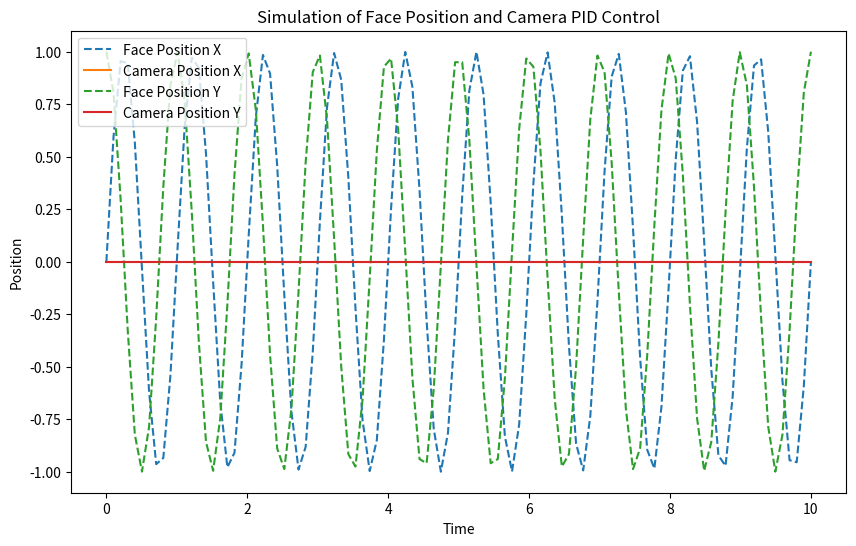

Source code (Python):
# # # import numpy as np
# # # import matplotlib.pyplot as plt

# # # # Define PID parameters
# # # kp = 0.5
# # # ki = 0.2
# # # kd = 0.1

# # # # Define setpoint and initial conditions
# # # setpoint = 0
# # # current = 0
# # # prev_error = 0
# # # integral = 0

# # # # Define simulation parameters
# # # dt = 0.01  # Time step
# # # total_time = 5  # Total simulation time
# # # time = np.arange(0, total_time, dt)
# # # output = np.zeros(len(time))

# # # # Simulate PID control
# # # for i in range(1, len(time)):
# # #     error = setpoint - current
# # #     integral += error * dt
# # #     derivative = (error - prev_error) / dt
# # #     output[i] = kp * error + ki * integral + kd * derivative
# # #     current += output[i] * dt  # Update current based on PID output
# # #     prev_error = error

# # # # Plot the results
# # # plt.figure()
# # # plt.plot(time, output, label='PID Output')
# # # plt.xlabel('Time')
# # # plt.ylabel('Output')
# # # plt.title('PID Control Simulation')
# # # plt.legend()
# # # plt.show()
# # import numpy as np
# # import matplotlib.pyplot as plt
# # from matplotlib.animation import FuncAnimation

# # # Define PID parameters
# # kp = 0.5
# # ki = 0.2
# # kd = 0.1

# # # Define initial conditions
# # setpoint = 0
# # current = 0
# # prev_error = 0
# # integral = 0

# # # Create a figure and axis for real-time plotting
# # fig, ax = plt.subplots()
# # ax.set_xlim(0, 5)
# # ax.set_ylim(-1, 1)
# # line, = ax.plot([], [], lw=2)

# # # Initialize data lists for plotting
# # time_list = []
# # output_list = []

# # # Define the update function for real-time plot
# # def update(frame):
# #     global current, integral, prev_error
# #     time_list.append(frame)

# #     # Simulate face movement
# #     face_position = np.sin(2 * np.pi * frame)  # Example face position (sine wave for demonstration)

# #     # Implement PID control
# #     error = setpoint - current
# #     integral += error
# #     derivative = (error - prev_error)
# #     output = kp * error + ki * integral + kd * derivative
# #     current += output

# #     output_list.append(output)
# #     line.set_data(time_list, output_list)
# #     return line,

# # # Create the animation
# # ani = FuncAnimation(fig, update, frames=np.linspace(0, 5, 100), blit=True)

# # # Show the real-time plot
# # plt.xlabel('Time')
# # plt.ylabel('Output')
# # plt.title('Real-time PID Control Response')
# # plt.show()

# import numpy as np
# import matplotlib.pyplot as plt
# from matplotlib.animation import FuncAnimation
# import ipywidgets as widgets
# from IPython.display import display

# # Initialize the figure and axis
# fig, ax = plt.subplots()
# ax.set_xlim(0, 5)
# ax.set_ylim(-1, 1)
# line, = ax.plot([], [], lw=2)

# # Initialize data lists
# time_list = []
# output_list = []

# # Define the PID control function
# def pid_control(setpoint, kp, ki, kd):
#     global current, integral, prev_error
#     error = setpoint - current
#     integral += error
#     derivative = (error - prev_error)
#     output = kp * error + ki * integral + kd * derivative
#     current += output
#     return output

# # Define the update function for real-time plot
# def update(frame, setpoint, kp, ki, kd):
#     time_list.append(frame)

#     # Simulate face movement
#     face_position = np.sin(2 * np.pi * frame)  # Example face position (sine wave for demonstration)

#     # Implement PID control
#     output = pid_control(setpoint, kp, ki, kd)

#     output_list.append(output)
#     line.set_data(time_list, output_list)
#     return line,

# # Create the animation
# ani = FuncAnimation(fig, update, frames=np.linspace(0, 5, 100), fargs=(0, 0.5, 0.2, 0.1), blit=True)

# # Create interactive sliders for parameters
# setpoint_slider = widgets.FloatSlider(value=0, min=-1, max=1, step=0.1, description='Setpoint')
# kp_slider = widgets.FloatSlider(value=0.5, min=0, max=1, step=0.1, description='Kp')
# ki_slider = widgets.FloatSlider(value=0.2, min=0, max=1, step=0.1, description='Ki')
# kd_slider = widgets.FloatSlider(value=0.1, min=0, max=1, step=0.1, description='Kd')

# # Define the function for updating the sliders
# def update_sliders(change):
#     setpoint = setpoint_slider.value
#     kp = kp_slider.value
#     ki = ki_slider.value
#     kd = kd_slider.value
#     ani.event_source.stop()
#     ani.event_source.start()

# # Observe changes in sliders
# setpoint_slider.observe(update_sliders, 'value')
# kp_slider.observe(update_sliders, 'value')
# ki_slider.observe(update_sliders, 'value')
# kd_slider.observe(update_sliders, 'value')

# # Display the sliders and plot
# display(widgets.VBox([setpoint_slider, kp_slider, ki_slider, kd_slider]))
# plt.xlabel('Time')
# plt.ylabel('Output')
# plt.title('Real-time PID Control Response')
# plt.show()
 
import numpy as np
import matplotlib.pyplot as plt

# Define PID parameters
kp = 0.1
ki = 0.01
kd = 0.5

# Define initial conditions
setpoint_x = 0
setpoint_y = 0
current_x = 0
current_y = 0
prev_error_x = 0
prev_error_y = 0
integral_x = 0
integral_y = 0

# Simulation parameters
time = np.linspace(0, 10, 100)
face_position_x = np.sin(2 * np.pi * time)
face_position_y = np.cos(2 * np.pi * time)
camera_position_x = np.zeros_like(time)
camera_position_y = np.zeros_like(time)

# Simulate PID control
for i in range(len(time)):
    error_x = setpoint_x - current_x
    integral_x += error_x
    derivative_x = error_x - prev_error_x
    output_x = kp * error_x + ki * integral_x + kd * derivative_x
    current_x += output_x
    camera_position_x[i] = current_x

    error_y = setpoint_y - current_y
    integral_y += error_y
    derivative_y = error_y - prev_error_y
    output_y = kp * error_y + ki * integral_y + kd * derivative_y
    current_y += output_y
    camera_position_y[i] = current_y

    prev_error_x = error_x
    prev_error_y = error_y

# Plot the simulation results
plt.figure(figsize=(10, 6))
plt.plot(time, face_position_x, label='Face Position X', linestyle='--')
plt.plot(time, camera_position_x, label='Camera Position X')
plt.plot(time, face_position_y, label='Face Position Y', linestyle='--')
plt.plot(time, camera_position_y, label='Camera Position Y')
plt.xlabel('Time')
plt.ylabel('Position')
plt.title('Simulation of Face Position and Camera PID Control')
plt.legend()
plt.show()
